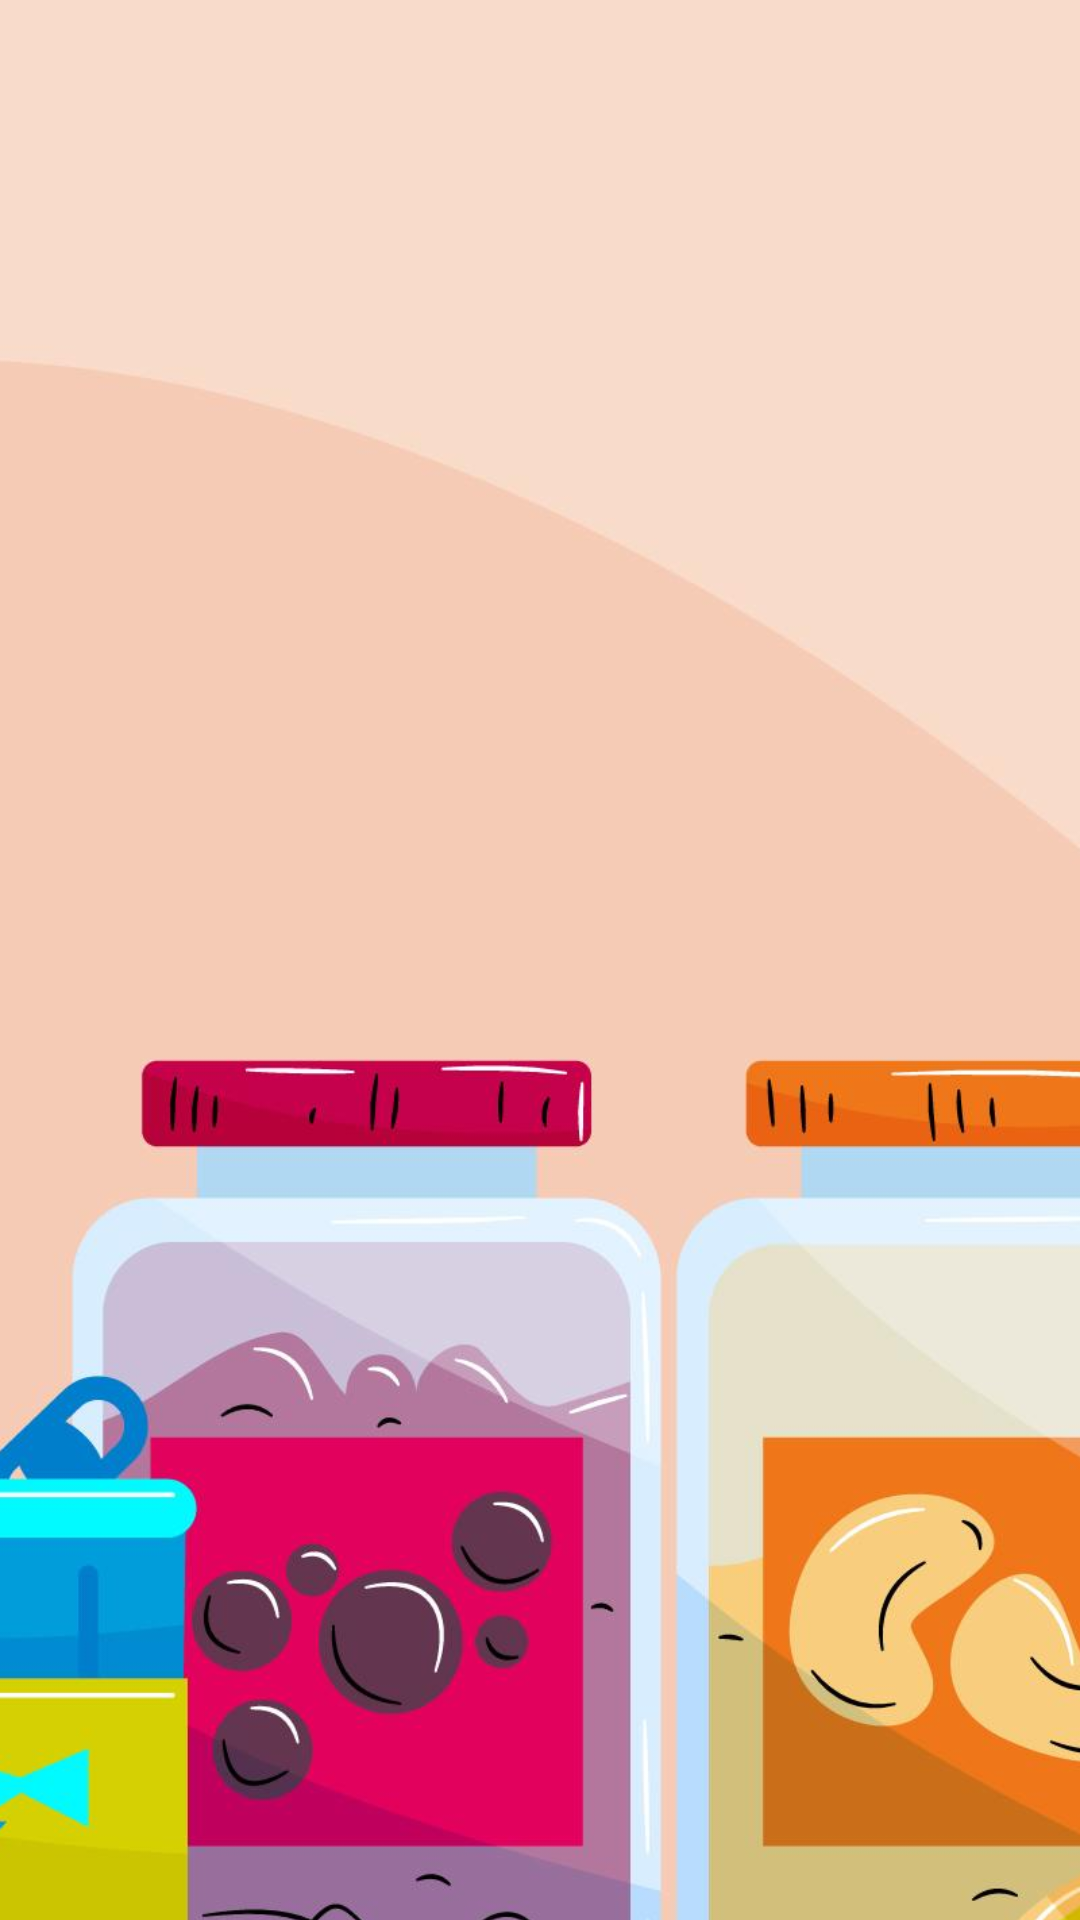

Layout XML and referenced resources for this Android screen:
<!-- AndroidManifest.xml: application theme Theme.InfoProducts -->
<!-- res/layout/activity_introductory_acrivity.xml -->
<?xml version="1.0" encoding="utf-8"?>
<androidx.constraintlayout.widget.ConstraintLayout xmlns:android="http://schemas.android.com/apk/res/android"
    xmlns:app="http://schemas.android.com/apk/res-auto"
    xmlns:tools="http://schemas.android.com/tools"
    android:layout_width="match_parent"
    android:layout_height="match_parent"
    tools:context=".IntroductoryAcrivity">


    <ImageView
        android:id="@+id/img_bg"
        android:layout_width="wrap_content"
        android:layout_height="900dp"
        android:src="@drawable/background"
        app:layout_constraintVertical_bias="0"
        android:scaleType="centerCrop"
        app:layout_constraintBottom_toBottomOf="parent"
        app:layout_constraintEnd_toEndOf="parent"
        app:layout_constraintStart_toStartOf="parent"
        app:layout_constraintTop_toTopOf="parent" />




</androidx.constraintlayout.widget.ConstraintLayout>
<!-- resources referenced by this layout -->
<resources>
  <!-- drawable background: png bitmap (drawable, 225346 bytes) -->
  <style name="Theme.InfoProducts" parent="Theme.MaterialComponents.DayNight.NoActionBar">
          
          <item name="colorPrimary">@color/purple_500</item>
          <item name="colorPrimaryVariant">@color/purple_700</item>
          <item name="colorOnPrimary">@color/white</item>
          
          <item name="colorSecondary">@color/teal_200</item>
          <item name="colorSecondaryVariant">@color/teal_700</item>
          <item name="colorOnSecondary">@color/black</item>
          
          <item name="android:statusBarColor" tools:targetApi="l">?attr/colorPrimaryVariant</item>
          
      </style>
  <!-- not gathered from this repository: default colours our renderer supplied (Android Studio template values) -->
  <color name="purple_500">#FF6200EE</color>
  <color name="purple_700">#FF3700B3</color>
  <color name="teal_200">#FF03DAC5</color>
  <color name="teal_700">#FF018786</color>
  <color name="black">#FF000000</color>
  <color name="white">#FFFFFFFF</color>
</resources>
